Labelled photos from "gesture", an image-classification folder in zeeshanmahar007/Sign-Talk---Bridge-the-Gap-of-Communication. The possible labels are: hello, thanks, yes.

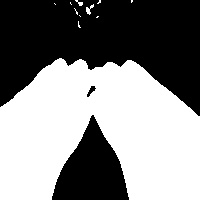
Label: thanks

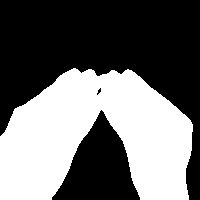
Label: thanks

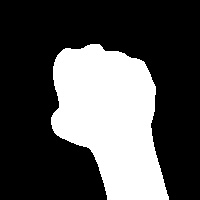
Label: yes

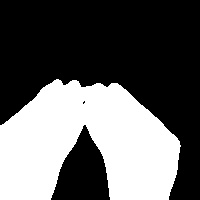
Label: thanks

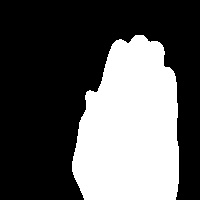
Label: hello

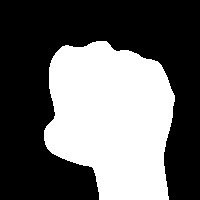
Label: yes
